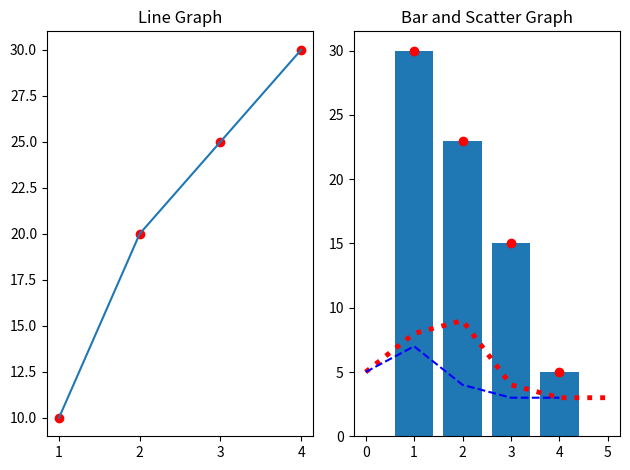

Write the Python code that produced this figure.
import matplotlib.pyplot as plt

# First plot data
x1 = [1, 2, 3, 4]
y1 = [10, 20, 25, 30]

# Second plot data
x2 = [1, 2, 3, 4]
y2 = [30, 23, 15, 5]

# Create two subplots side by side
plt.subplot(1, 2, 1)  # 1 row, 2 columns, 1st subplot
plt.plot(x1, y1)
plt.scatter(x1, y1, color='red') 
plt.title("Line Graph")

plt.subplot(1, 2, 2)  # 1 row, 2 columns, 2nd subplot
plt.bar(x2, y2 )
plt.scatter(x2, y2, color='red')  # Scatter with y1 so points differ
plt.title("Bar and Scatter Graph")

plt.tight_layout()  # Adjust layout to avoid overlap
plt.show()



import numpy as np

x = np.array([5,8,9,4,3,3])
ypoints = np.array([5,7,4,3,3])
plt.plot(x , c="red", linewidth=3.5 , linestyle="dotted") # c = color
plt.plot(ypoints, linestyle = 'dashed' ,c="blue")

# Short_hand

# dotted can be written as :.
# dashed can be written as --.
plt.show()